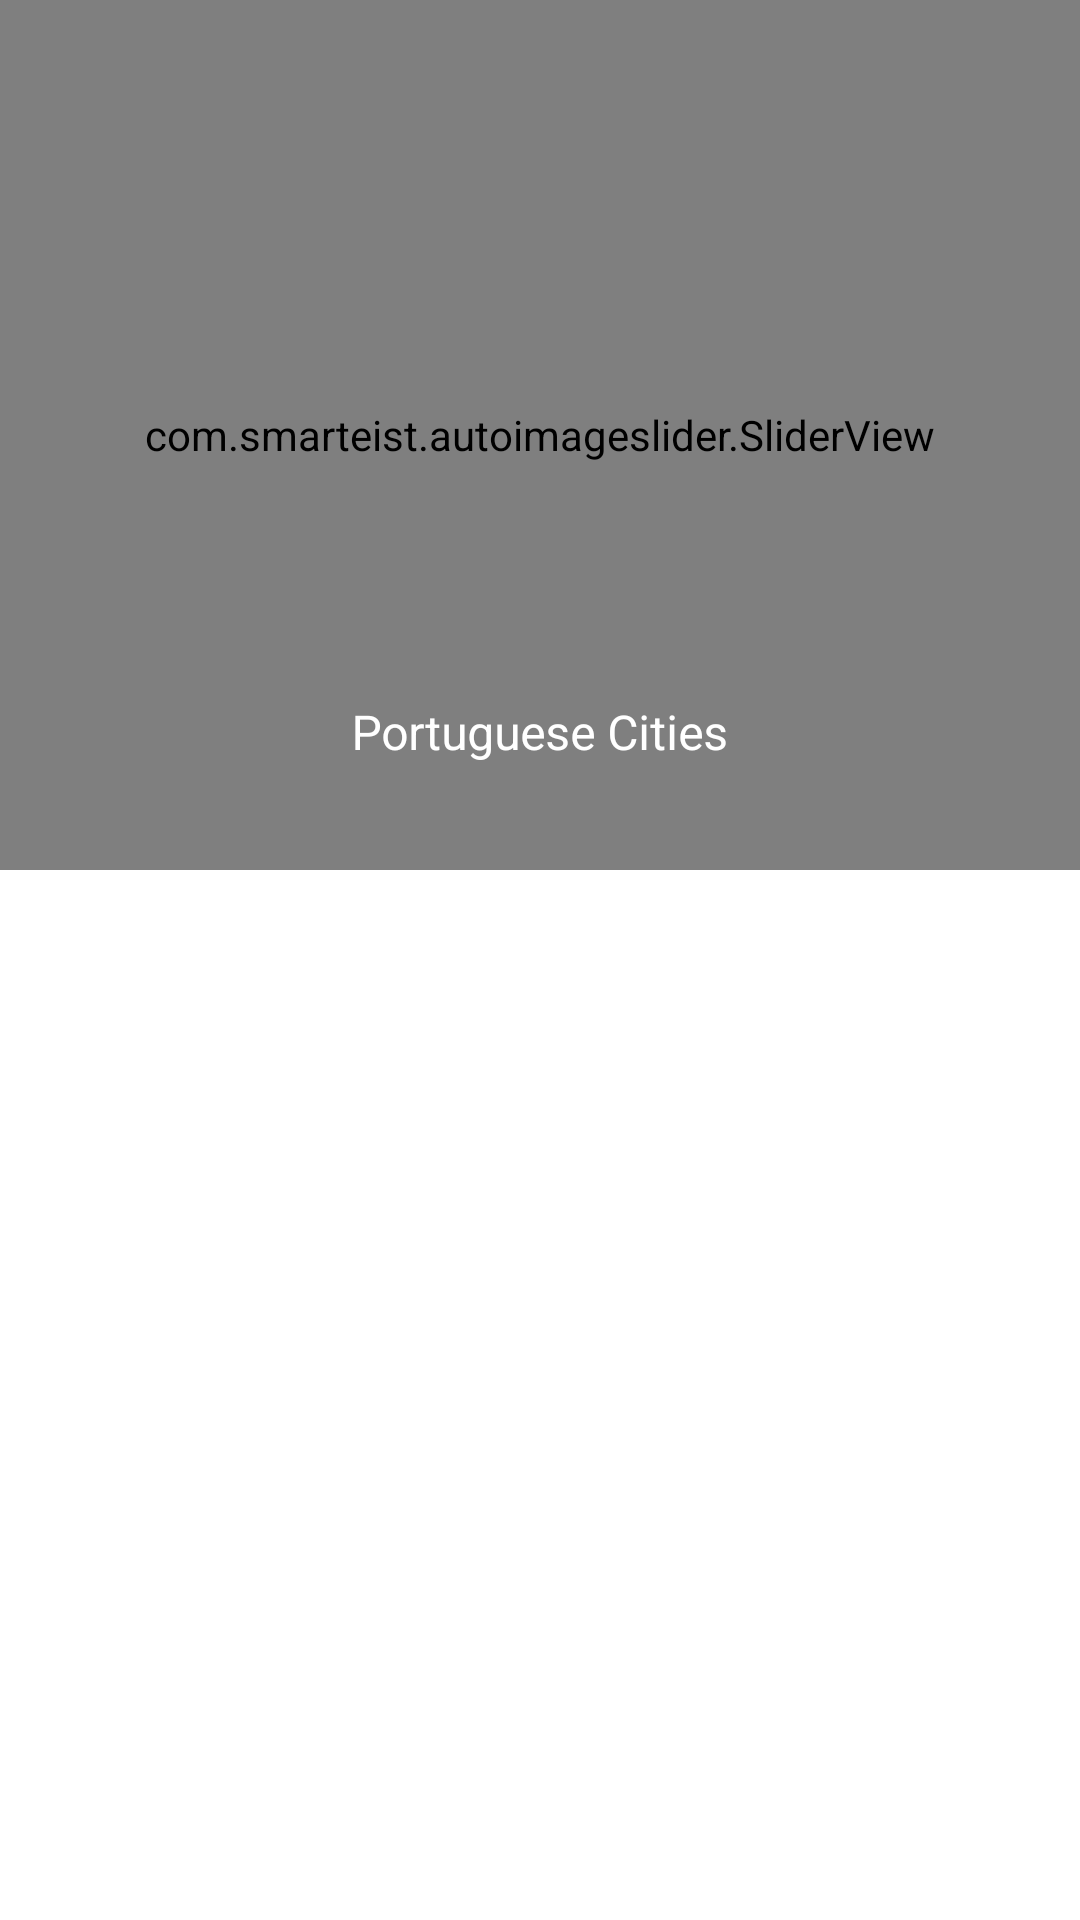

This screen was rendered from an Android layout file. Write that file and the resources it references.
<!-- AndroidManifest.xml: application theme Theme.CollapsingToolbarDemoApp -->
<!-- res/layout/activity_main.xml -->
<?xml version="1.0" encoding="utf-8"?>
<androidx.coordinatorlayout.widget.CoordinatorLayout xmlns:android="http://schemas.android.com/apk/res/android"
    xmlns:app="http://schemas.android.com/apk/res-auto"
    xmlns:tools="http://schemas.android.com/tools"
    android:layout_width="match_parent"
    android:layout_height="match_parent"
    tools:context=".Views.MainActivity">


    <com.google.android.material.appbar.AppBarLayout
        android:id="@+id/appBarLayout"
        android:layout_width="match_parent"
        android:layout_height="wrap_content">

        <com.google.android.material.appbar.CollapsingToolbarLayout
            android:layout_width="match_parent"
            android:layout_height="290dp"
            app:collapsedTitleTextAppearance="@style/collapsedBarTextStyle"
            app:contentScrim="?attr/colorPrimary"
            app:expandedTitleGravity="bottom|center_horizontal"
            app:expandedTitleMarginBottom="40dp"
            app:expandedTitleTextAppearance="@style/expandedBarTextStyle"
            app:layout_scrollFlags="scroll|snap|exitUntilCollapsed"
            app:title="Portuguese Cities">

            <com.smarteist.autoimageslider.SliderView
                android:id="@+id/imageSlider_main"
                android:layout_width="match_parent"
                android:layout_height="match_parent"
                app:layout_collapseMode="parallax"
                app:layout_collapseParallaxMultiplier="0.7"
                app:sliderAnimationDuration="600"
                app:sliderAutoCycleDirection="left"
                app:sliderAutoCycleEnabled="true"
                app:sliderIndicatorAnimationDuration="600"
                app:sliderIndicatorSelectedColor="@color/Primary"
                app:sliderIndicatorUnselectedColor="#FFF"
                app:sliderScrollTimeInSec="3"
                app:sliderStartAutoCycle="true" />

            <androidx.appcompat.widget.Toolbar
                android:id="@+id/toolbar"
                android:layout_width="match_parent"
                android:layout_height="?attr/actionBarSize"
                app:layout_collapseMode="pin" />

        </com.google.android.material.appbar.CollapsingToolbarLayout>
    </com.google.android.material.appbar.AppBarLayout>


    <ScrollView
        android:layout_width="match_parent"
        android:layout_height="match_parent"
        app:layout_behavior="@string/appbar_scrolling_view_behavior">

        <androidx.recyclerview.widget.RecyclerView
            android:id="@+id/locationsRecyclerView"
            android:layout_width="match_parent"
            android:layout_height="match_parent"
            android:orientation="vertical"
            app:layoutManager="androidx.recyclerview.widget.LinearLayoutManager" />
    </ScrollView>


</androidx.coordinatorlayout.widget.CoordinatorLayout>
<!-- resources referenced by this layout -->
<resources>
  <color name="Primary">#2196F3</color>
  <style name="collapsedBarTextStyle" parent="Theme.AppCompat">
          <item name="android:textColor">@color/white</item>
      </style>
  <style name="expandedBarTextStyle" parent="Theme.AppCompat">
          <item name="android:textColor">@color/white</item>
          <item name="android:textSize">16sp</item>
      </style>
  <style name="Theme.CollapsingToolbarDemoApp" parent="Theme.MaterialComponents.DayNight.DarkActionBar">
          
          <item name="colorPrimary">@color/Primary</item>
          <item name="colorPrimaryVariant">@color/Primary_Dark</item>
          <item name="colorOnPrimary">@color/white</item>
          
          <item name="colorSecondary">@color/Primary_Dark</item>
          <item name="colorSecondaryVariant">@color/Primary_Dark</item>
          <item name="colorOnSecondary">@color/white</item>
          
          <item name="android:statusBarColor" tools:targetApi="l">?attr/colorPrimaryVariant</item>
          
      </style>
  <color name="white">#FFFFFFFF</color>
  <color name="Primary_Dark">#1976D2</color>
</resources>
